The GitHub repository Garellomiguel/piedra-papel-y-tijeras contains a labelled image folder "fotos-training" with 3 categories: papel, piedra, tijeras. Examples follow, each with its label.

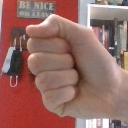
Label: piedra

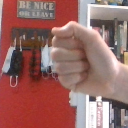
Label: piedra

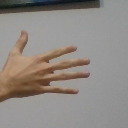
Label: papel

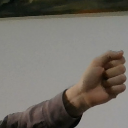
Label: piedra

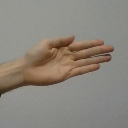
Label: papel

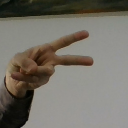
Label: tijeras
